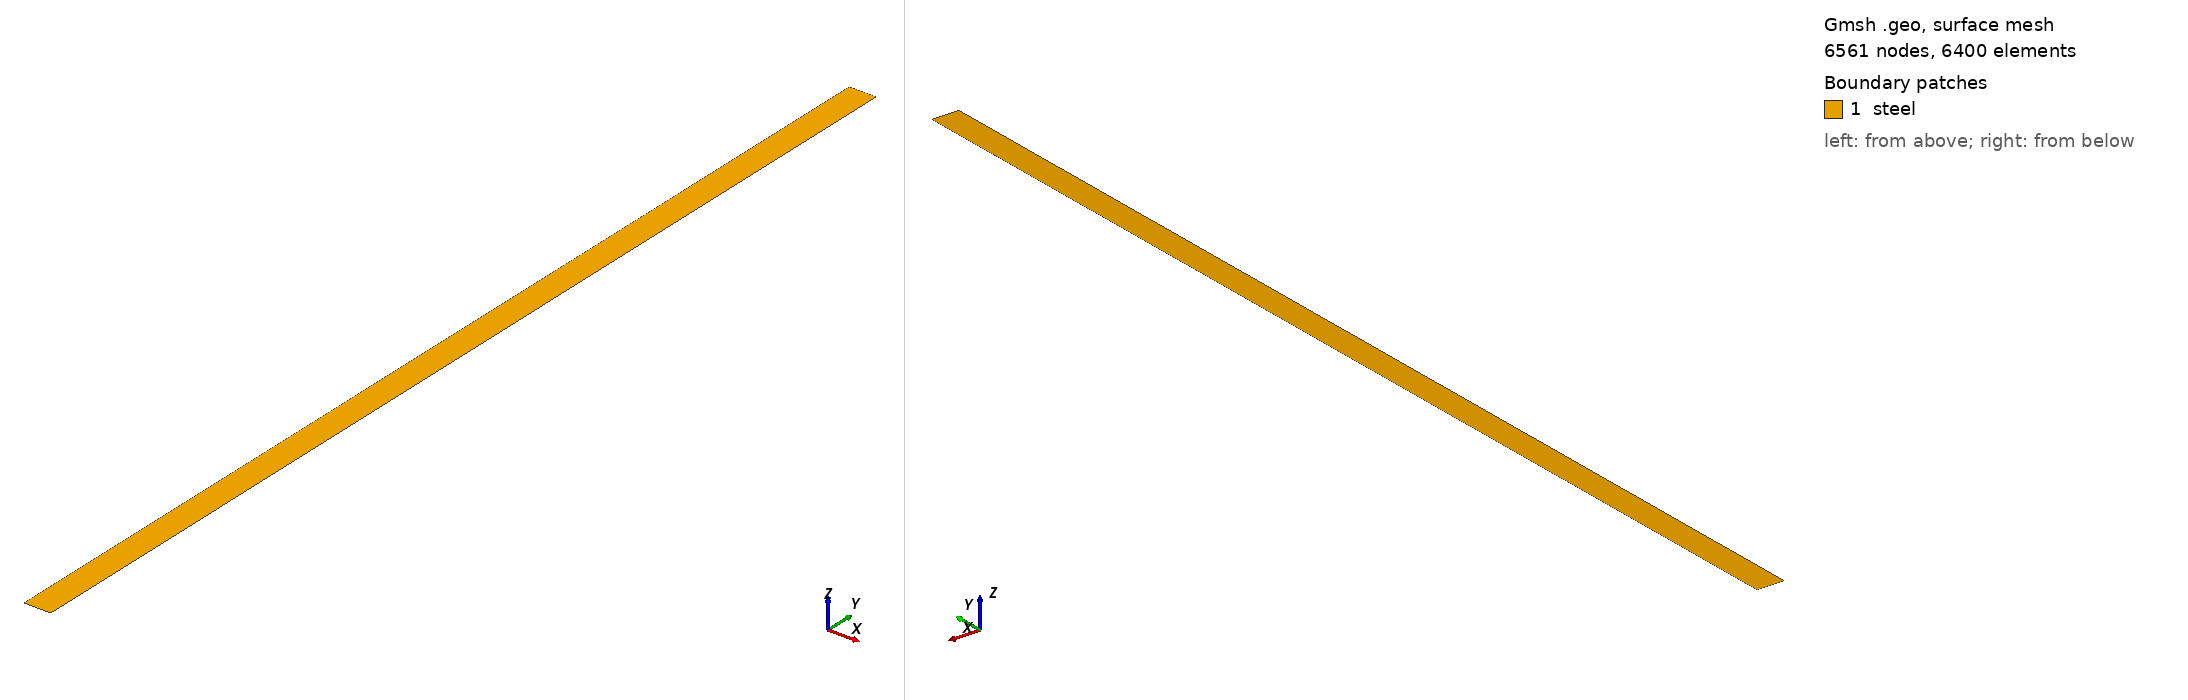

Gmsh geometry script, surface-meshed: 6561 nodes, 6400 surface elements. Boundary patches (legend numbers): 1 steel. Left view from above one corner, right view from below the opposite corner. Legend entries are the model's physical surfaces. The drawing asked Gmsh for element sizes between 1% and 20% of the model's largest extent; the script's own settings can give other sizes.

=== mesh.geo (drawn) ===
// --.. ..- .-.. .-.. --- --.. ..- .-.. .-.. --- --.. ..- .-.. .-.. ---
//
//  Gmsh GEO for a box Lx Ly with a structured mesh
//
//  Author: Giovanni Zullo
//
// --.. ..- .-.. .-.. --- --.. ..- .-.. .-.. --- --.. ..- .-.. .-.. ---

SetFactory("Built-in");

Lx = 0.100;
Ly = 4.000;

nx = 81;
ny = 81;

// Corner points
Point(1) = {0,  0, 0, 1.0};
Point(2) = {Lx, 0, 0, 1.0};
Point(3) = {Lx, Ly, 0, 1.0};
Point(4) = {0,  Ly, 0, 1.0};

// Edges
Line(1) = {1, 2}; // Bottom (y-min)
Line(2) = {2, 3}; // Right  (x-max)
Line(3) = {3, 4}; // Top    (y-max)
Line(4) = {4, 1}; // Left   (x-min)

// Surface
Line Loop(1) = {1, 2, 3, 4};
Plane Surface(1) = {1};

// --- Transfinite structure for quad mesh ---
Transfinite Curve {1, 3} = nx Using Progression 1;
Transfinite Curve {2, 4} = ny Using Progression 1;

Transfinite Surface {1};
Recombine Surface {1};

// --- Physical Groups for Z3ST ---
Physical Curve("ymin") = {1};
Physical Curve("xmax") = {2};
Physical Curve("ymax") = {3};
Physical Curve("xmin") = {4};
Physical Surface("steel") = {1};

// Meshing settings
// Mesh 2;

// Save mesh file
// Save "mesh.msh";
